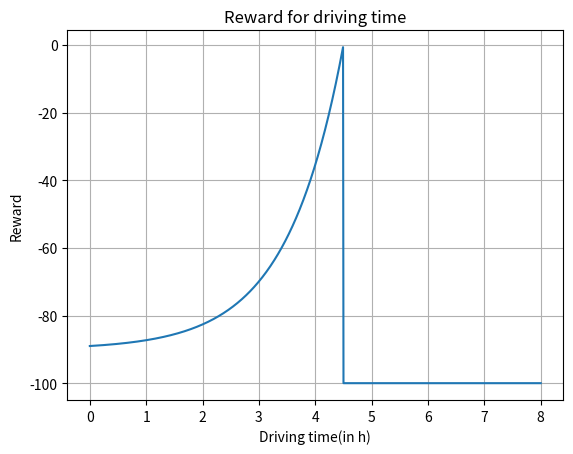

Python code for this plot:
import numpy as np
import matplotlib.pyplot as plt
import math


x = np.linspace(0, 8, 1000)
y = np.where(x <= 4.5, np.exp(x) - np.exp(4.5), -100)
plt.plot(x, y)
plt.xlabel('Driving time(in h)')
plt.ylabel('Reward')
plt.title('Reward for driving time')
plt.grid(True)
plt.show()



# x = np.linspace(-1, 5, 1000)
# # y = np.where(x<0, 0 ,np.where(x <= 0.75, np.exp(5 * x) - np.exp(3.75), - 10 * (np.exp(1.5 * x) - np.exp(1.125))))
# y = np.where(x<0, 0 ,np.where(x <= 0.75, np.exp(5 * x) - np.exp(3.75), -64 * x + 48))
# plt.plot(x, y)
# plt.xlabel('Charging time(in h)')
# plt.ylabel('Reward')
# plt.title('Reward for charging time')
# plt.grid(True)
# plt.show()


# x = np.linspace(-1, 0.75, 1000)
# y = np.where(x > 0, -2 * (np.exp(5 * x) - 1), -100)
# plt.plot(x, y)
# plt.xlabel('Rest time (in h)')
# plt.ylabel('Reward')
# plt.title('Reward for rest time in parking lots')
# plt.grid(True)
# plt.show()

# x = np.linspace(-0.2, 0.2, 1000)
# y = np.where(x < 0, -6, np.where(x <= 0.1, np.log(0.1 * x) + 5, 0.4))
# plt.plot(x, y)
# plt.xlabel('Remaining SoC')
# plt.ylabel('Reward')
# plt.title('Reward for energy ')
# plt.grid(True)
# plt.show()

# x = np.linspace(-25, 25, 1000)
# # y = np.where(x < 0, (-1 * np.exp(-0.15 * x  ) + 1)/1000, (np.exp(0.1 * x ) - 1) / 1000)
# # y = np.where(x < 0, (-1 * np.exp(-1 * x) + 1)/1000, (np.exp(1 * x ) - 1) / 1000)
# y = x
# plt.plot(x , y)
# plt.xlabel('Distance traveled forward(in km)')
# plt.ylabel('Reward')
# plt.title('Reward for distance ')
# plt.grid(True)
# plt.show()

##episolon greedy
# x = np.linspace(0, 40000, 5000)
# # y = np.where(x<0, 0 ,np.where(x <= 0.75, np.exp(5 * x) - np.exp(3.75), - 10 * (np.exp(1.5 * x) - np.exp(1.125))))
# y = 0.05 + (0.9-0.05) * np.exp(-1 * x / 10000)
# plt.plot(x, y)
# plt.xlabel('step')
# plt.ylabel('eps_threshold')
# plt.grid(True)
# plt.show()

# # y = 0.1 + (0.9-0.1) * np.exp(-1 * x / 3530)
# y = -20000 / np.log(1/8)
# print(y)

